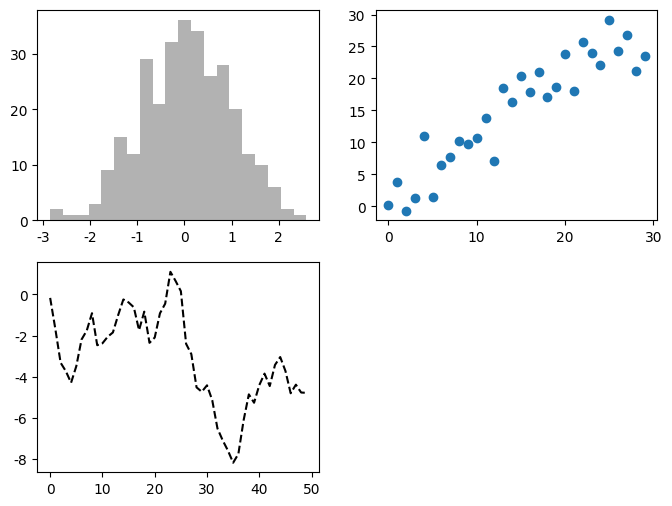

Source code (Python):
import matplotlib as mpl
import matplotlib.pyplot as plt
import numpy as np
mpl.rcParams['font.sans-serif']=[u'SimHei']
mpl.rcParams['axes.unicode_minus']=False
fig = plt.figure(figsize=(8,6))
ax1=fig.add_subplot(2,2,1)
ax2=fig.add_subplot(2,2,2)
ax3=fig.add_subplot(2,2,3)
plt.plot(np.random.randn(50).cumsum(),'k--')
ax1.hist(np.random.randn(300),bins=20,color='k',alpha=0.3)
ax2.scatter(np.arange(30),np.arange(30)+3*np.random.randn(30))
plt.show()